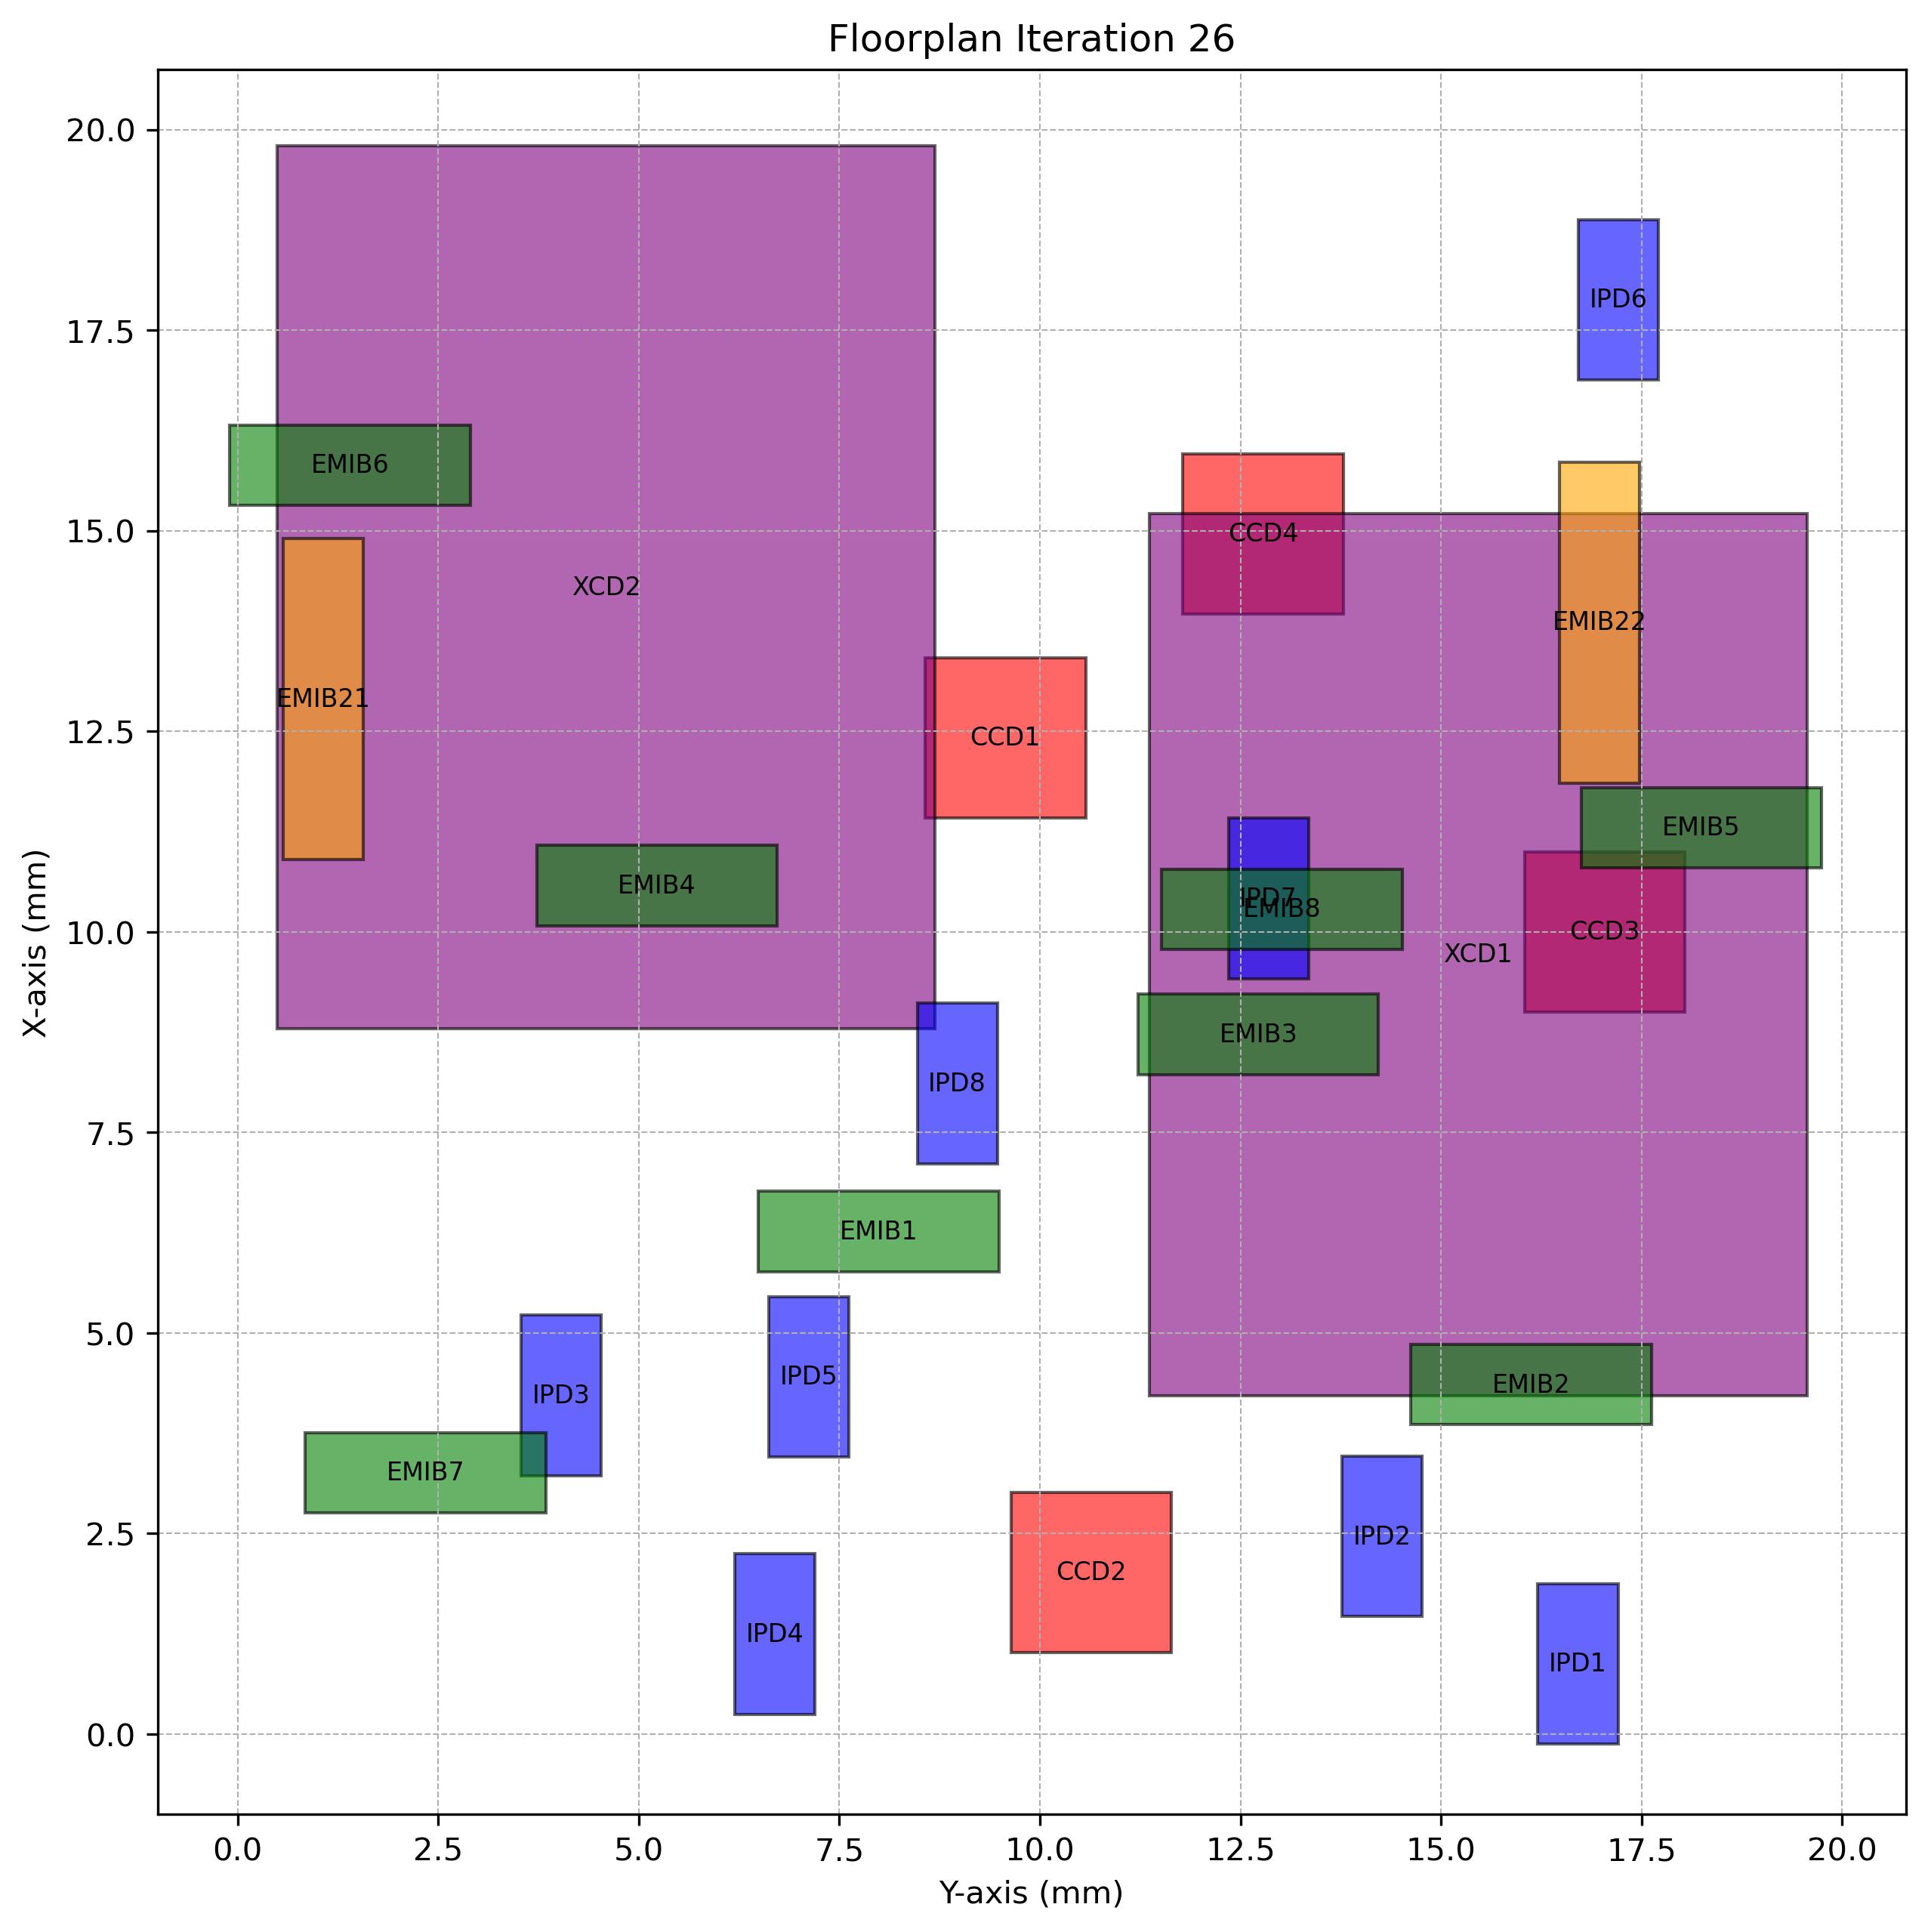

The table this chart was drawn from, first rows:
Chiplet_Type, Chiplet_Name, X_Position, Y_Position, Z_Position, Length, Breadth, Rotated
CCD, CCD1, 11.42, 8.57, 2, 2, 2.0, True
CCD, CCD2, 1.014, 9.64, 2, 2, 2.0, True
CCD, CCD3, 8.999, 16.04, 2, 2, 2.0, True
CCD, CCD4, 13.96, 11.78, 2, 2, 2.0, True
XCD, XCD1, 4.216, 11.36, 2, 11, 8.2, True
XCD, XCD2, 8.797, 0.4953, 2, 11, 8.2, True
IPD, IPD1, -0.1243, 16.21, 2, 2, 1.0, True
IPD, IPD2, 1.464, 13.76, 2, 2, 1.0, True
IPD, IPD3, 3.223, 3.532, 2, 2, 1.0, True
IPD, IPD4, 0.2486, 6.197, 2, 2, 1.0, True
IPD, IPD5, 3.454, 6.617, 2, 2, 1.0, True
IPD, IPD6, 16.88, 16.71, 2, 2, 1.0, True
IPD, IPD7, 9.414, 12.35, 2, 2, 1.0, True
IPD, IPD8, 7.11, 8.471, 2, 2, 1.0, True
EMIB, EMIB1, 5.765, 6.492, 1, 1, 3.0, False
EMIB, EMIB2, 3.856, 14.63, 1, 1, 3.0, False
EMIB, EMIB3, 8.221, 11.22, 1, 1, 3.0, False
EMIB, EMIB4, 10.08, 3.728, 1, 1, 3.0, False
EMIB, EMIB5, 10.8, 16.75, 1, 1, 3.0, False
EMIB, EMIB6, 15.32, -0.09855, 1, 1, 3.0, False
EMIB, EMIB7, 2.756, 0.8428, 1, 1, 3.0, False
EMIB, EMIB8, 9.78, 11.52, 1, 1, 3.0, False
EMIB2, EMIB21, 10.9, 0.5678, 1, 4, 1.0, True
EMIB2, EMIB22, 11.86, 16.48, 1, 4, 1.0, True
